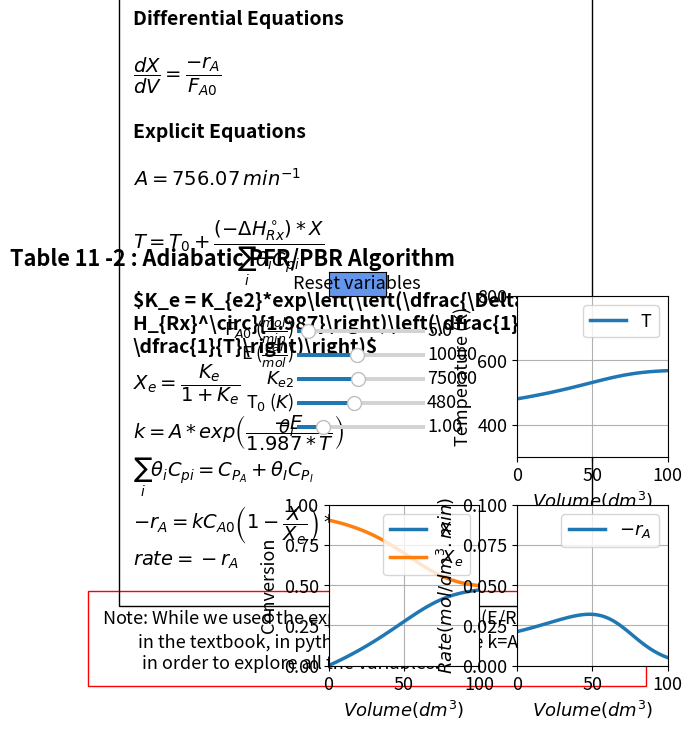

The matplotlib source for this figure:
#%%
#Libraries
import numpy as np
from scipy.integrate import odeint
import matplotlib.pyplot as plt
import matplotlib as mpl
mpl.rcParams.update({'font.size': 13, 'lines.linewidth': 2.5})
from matplotlib.widgets import Slider, Button

#%%
#Explicit equations
Fa0 = 5
Ea=10000
Ke2 = 75000
A=756.07
To = 480
thetaI=1
CpA=  25
CpI = 50
Ca0 = 1
dH = -14000

def ODEfun(Yfuncvec,V,Fa0,Ea,Ke2,A,To,thetaI,CpA,CpI,dH):
    X= Yfuncvec[0]
    #Explicit Equation Inline
    Sumcp=CpA+ thetaI* CpI
    T = To + (-dH/Sumcp) * X
    Ke = Ke2 * np.exp((dH/1.987) * (T - 298) / (T * 298))
    k = A* np.exp(-Ea/(1.987*T)) 
    Xe = Ke / (1 + Ke)
    ra = 0 - (k * Ca0 * (1 -X/Xe))*(To/T)
    # Differential equations
    dXdV = 0 - (ra / Fa0)
    return np.array([dXdV])

Vspan = np.linspace(0, 100, 100) # Range for the independent variable
y0 = np.array([0]) # Initial values for the dependent variables

#%%
fig, ((ax1, ax2), (ax3, ax4)) = plt.subplots(2, 2)
plt.subplots_adjust(left  = 0.37)
fig.subplots_adjust(wspace=0.25,hspace=0.3)
fig.suptitle("""Table 11 -2 : Adiabatic PFR/PBR Algorithm""", fontweight='bold', x = 0.22)

sol = odeint(ODEfun, y0, Vspan, (Fa0,Ea,Ke2,A,To,thetaI,CpA,CpI,dH))
X = sol[:, 0]
Sumcp=CpA+ thetaI* CpI
T = To + (-dH/Sumcp) * X
Ke = Ke2 * np.exp((dH/1.987) * (T - 298) / (T * 298))
k = A* np.exp(-Ea/(1.987*T))
Xe = Ke / (1 + Ke)
ra = 0 - (k * Ca0 * (1 -X/Xe))*(To/T)
rate = 0 - ra
p1= ax2.plot(Vspan,T)[0]
ax2.legend(['T'], loc='upper right')
ax2.set_xlabel(r'$Volume  {(dm^3)}$', fontsize='medium')
ax2.set_ylabel('Temperature (K)', fontsize='medium')
ax2.set_ylim(300,800)
ax2.set_xlim(0,100)
ax2.grid()


p2,p4 = ax3.plot(Vspan,X,Vspan,Xe)
ax3.legend(['X','$X_e$'], loc='upper right')
ax3.set_ylim(0,1)
ax3.set_xlim(0,100)
ax3.grid()
ax3.set_xlabel(r'$Volume  {(dm^3)}$', fontsize='medium')
ax3.set_ylabel('Conversion', fontsize='medium')

p3 = ax4.plot(Vspan, rate)[0]
ax4.legend(['$-r_A$'], loc='upper right')
ax4.set_ylim(0,0.1)
ax4.set_xlim(0,100)
ax4.grid()
ax4.set_xlabel(r'$Volume  {(dm^3)}$', fontsize='medium')
ax4.set_ylabel('$Rate {(mol/ dm^3.min)}$', fontsize='medium')

ax1.axis('off')
ax1.text(-1.5, -1.3,'Note: While we used the expression k=$k_1$*exp(E/R*(1/$T_1$ - 1/$T_2$)) \n         in the textbook, in python we have to use k=A*exp(-E/RT) \n          in order to explore all the variables.',wrap = True, fontsize=13,
        bbox=dict(facecolor='none', edgecolor='red', pad=10))
ax1.text(-1.3,-0.8,'Differential Equations'
         '\n\n'
        r'$\dfrac{dX}{dV} = \dfrac{-r_{A}}{F_{A0}}$'
                  '\n \n'  
         'Explicit Equations'
                  '\n\n'
          r'$A = 756.07\thinspace min^{-1}$'
           '\n\n'
         r'$T=T_0 +\dfrac{(-\Delta H_{Rx}^\circ)*X}{\sum_{i}\theta_iC_{pi}}$'   
         '\n'
         r'$K_e = K_{e2}*exp\left(\left(\dfrac{\Delta H_{Rx}^\circ}{1.987}\right)\left(\dfrac{1}{298} - \dfrac{1}{T}\right)\right)$'
                  '\n'
         r'$X_e = \dfrac{K_e}{1+K_e}$'
         '\n'
          r'$k = A*exp\left(\dfrac{-E}{1.987*T}\right)$'  
         '\n'         
         r'$\sum_{i}\theta_iC_{pi} = C_{P_A} +\theta_IC_{P_I} $'
         '\n'
         r'$-r_A = kC_{A0}\left(1 - \dfrac{X}{X_e}\right)*\left(T_o/T\right)$'
                  '\n'
         r'$rate = -r_A$'
                 '\n'
       , ha='left', wrap = True, fontsize=14,
        bbox=dict(facecolor='none', edgecolor='black', pad=10.0), fontweight='bold')
axcolor = 'black'

ax_Fa0 = plt.axes([0.32, 0.8, 0.2, 0.015], facecolor=axcolor)
ax_Ea = plt.axes([0.32, 0.75, 0.2, 0.015], facecolor=axcolor)
ax_Ke2 = plt.axes([0.32, 0.70, 0.2, 0.015], facecolor=axcolor)
ax_To = plt.axes([0.32, 0.65, 0.2, 0.015], facecolor=axcolor)
ax_thetaI = plt.axes([0.32, 0.60, 0.2, 0.015], facecolor=axcolor)


sTo = Slider(ax_To, 'T$_{0}$ ($K$)', 300, 700, valinit=480,valfmt='%1.0f')
sKe2 = Slider(ax_Ke2,'$K_{e2}$',5000, 150000, valinit=75000,valfmt='%1.0f')
sFa0 = Slider(ax_Fa0,r'F$_{A0}$ ($\frac{mol}{min}$)', 0.5, 50, valinit= 5,valfmt='%1.1f')
sEa= Slider(ax_Ea, r'E ($\frac{cal}{mol}$)', 1000, 20000, valinit=10000,valfmt='%1.0f')
sthetaI= Slider(ax_thetaI, r'$\theta_I$', 0.2, 4, valinit=1,valfmt='%1.2f')

def update_plot2(val):
    To =sTo.val
    Ke2 = sKe2.val
    Fa0 =sFa0.val
    Ea= sEa.val
    thetaI=sthetaI.val
    sol = odeint(ODEfun, y0, Vspan, (Fa0,Ea,Ke2,A,To,thetaI,CpA,CpI,dH))
    X = sol[:, 0]
    Sumcp=CpA+ thetaI* CpI
    T = To + (-dH/Sumcp) * X
    Ke = Ke2 * np.exp((dH/1.987) * (T - 298) / (T * 298))
    k = A* np.exp(-Ea/(1.987*T)) 
    Xe = Ke / (1 + Ke)
    ra = 0 - (k * Ca0 * (1 -X/Xe))*(To/T)
    rate = 0 - ra
    p1.set_ydata(T)
    p2.set_ydata(X)
    p4.set_ydata(Xe)
    p3.set_ydata(rate)
    fig.canvas.draw_idle()



sTo.on_changed(update_plot2)
sKe2.on_changed(update_plot2)
sFa0.on_changed(update_plot2)
sthetaI.on_changed(update_plot2)
sEa.on_changed(update_plot2)

resetax = plt.axes([0.37, 0.88, 0.09, 0.05])
button = Button(resetax, 'Reset variables', color='cornflowerblue', hovercolor='0.975')

def reset(event):
    sTo.reset()
    sKe2.reset()
    sFa0.reset()
    sthetaI.reset()
    sEa.reset()
button.on_clicked(reset)
    
